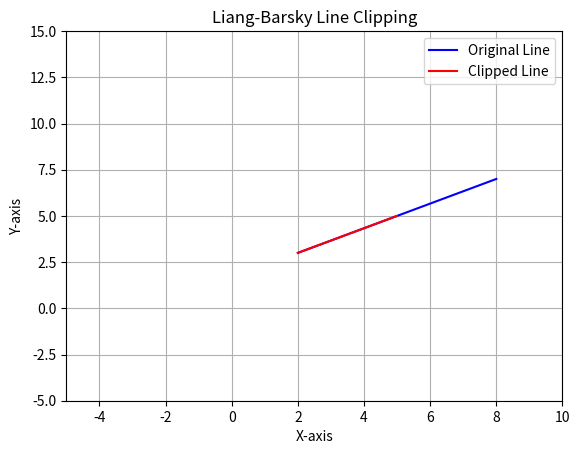

Source code (Python):
import matplotlib.pyplot as plt

def liang_barsky(x_min, y_min, x_max, y_max, x1, y1, x2, y2):
    p = [-1, -1, -1, -1]
    q = [-1, -1, -1, -1]
    r = [-1, -1, -1, -1]
    u1 = 0.0
    u2 = 1.0

    dx = x2 - x1
    dy = y2 - y1

    p[0] = -dx
    p[1] = dx
    p[2] = -dy
    p[3] = dy

    q[0] = x1 - x_min
    q[1] = x_max - x1
    q[2] = y1 - y_min
    q[3] = y_max - y1

    for i in range(4):
        if p[i] == 0 and q[i] < 0:
            return None

        r[i] = q[i] / p[i]

        if p[i] < 0:
            u1 = max(u1, r[i])
        else:
            u2 = min(u2, r[i])

    if u1 > u2:
        return None

    x1_new = x1 + u1 * dx
    y1_new = y1 + u1 * dy
    x2_new = x1 + u2 * dx
    y2_new = y1 + u2 * dy

    return x1_new, y1_new, x2_new, y2_new


# Example usage
x_min = 0
y_min = 0
x_max = 5
y_max = 10

x1 = 2
y1 = 3
x2 = 8
y2 = 7

clipped_line = liang_barsky(x_min, y_min, x_max, y_max, x1, y1, x2, y2)

# Plotting the original line
plt.plot([x1, x2], [y1, y2], 'b', label='Original Line')

if clipped_line:
    x1_new, y1_new, x2_new, y2_new = clipped_line
    # Plotting the clipped line
    plt.plot([x1_new, x2_new], [y1_new, y2_new], 'r', label='Clipped Line')

plt.xlim(x_min-5, x_max+5)
plt.ylim(y_min-5, y_max+5)
plt.xlabel('X-axis')
plt.ylabel('Y-axis')
plt.title('Liang-Barsky Line Clipping')
plt.legend()
plt.grid(True)
plt.show()
